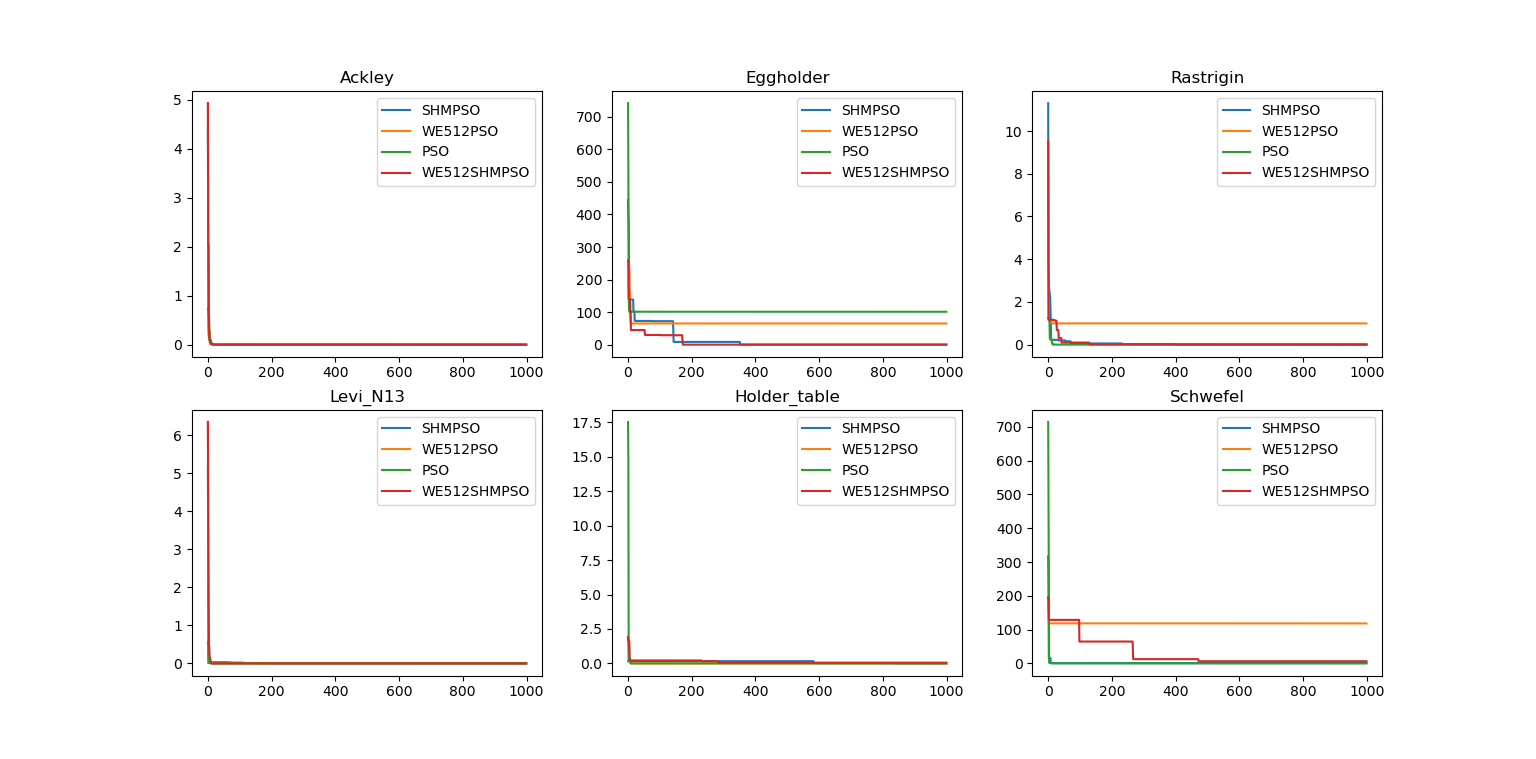

Data behind this chart, as committed beside it:
Function, PSO, WE512PSO, SHMPSO, WE512SHMPSO
Ackley, 0, 0, 0, 0
Levi_N13, 1.35E-31, 1.35E-31, 0.0001787, 0.001134
Eggholder, 101, 65.06, 0.2283, 0.002102
Holder_table, -2.57E-06, -2.57E-06, 0.00317, 0.05528
Rastrigin, 0, 0.995, 0.001266, 0.01047
Schwefel, 2.55E-05, 118.4, 1.084, 6.479
